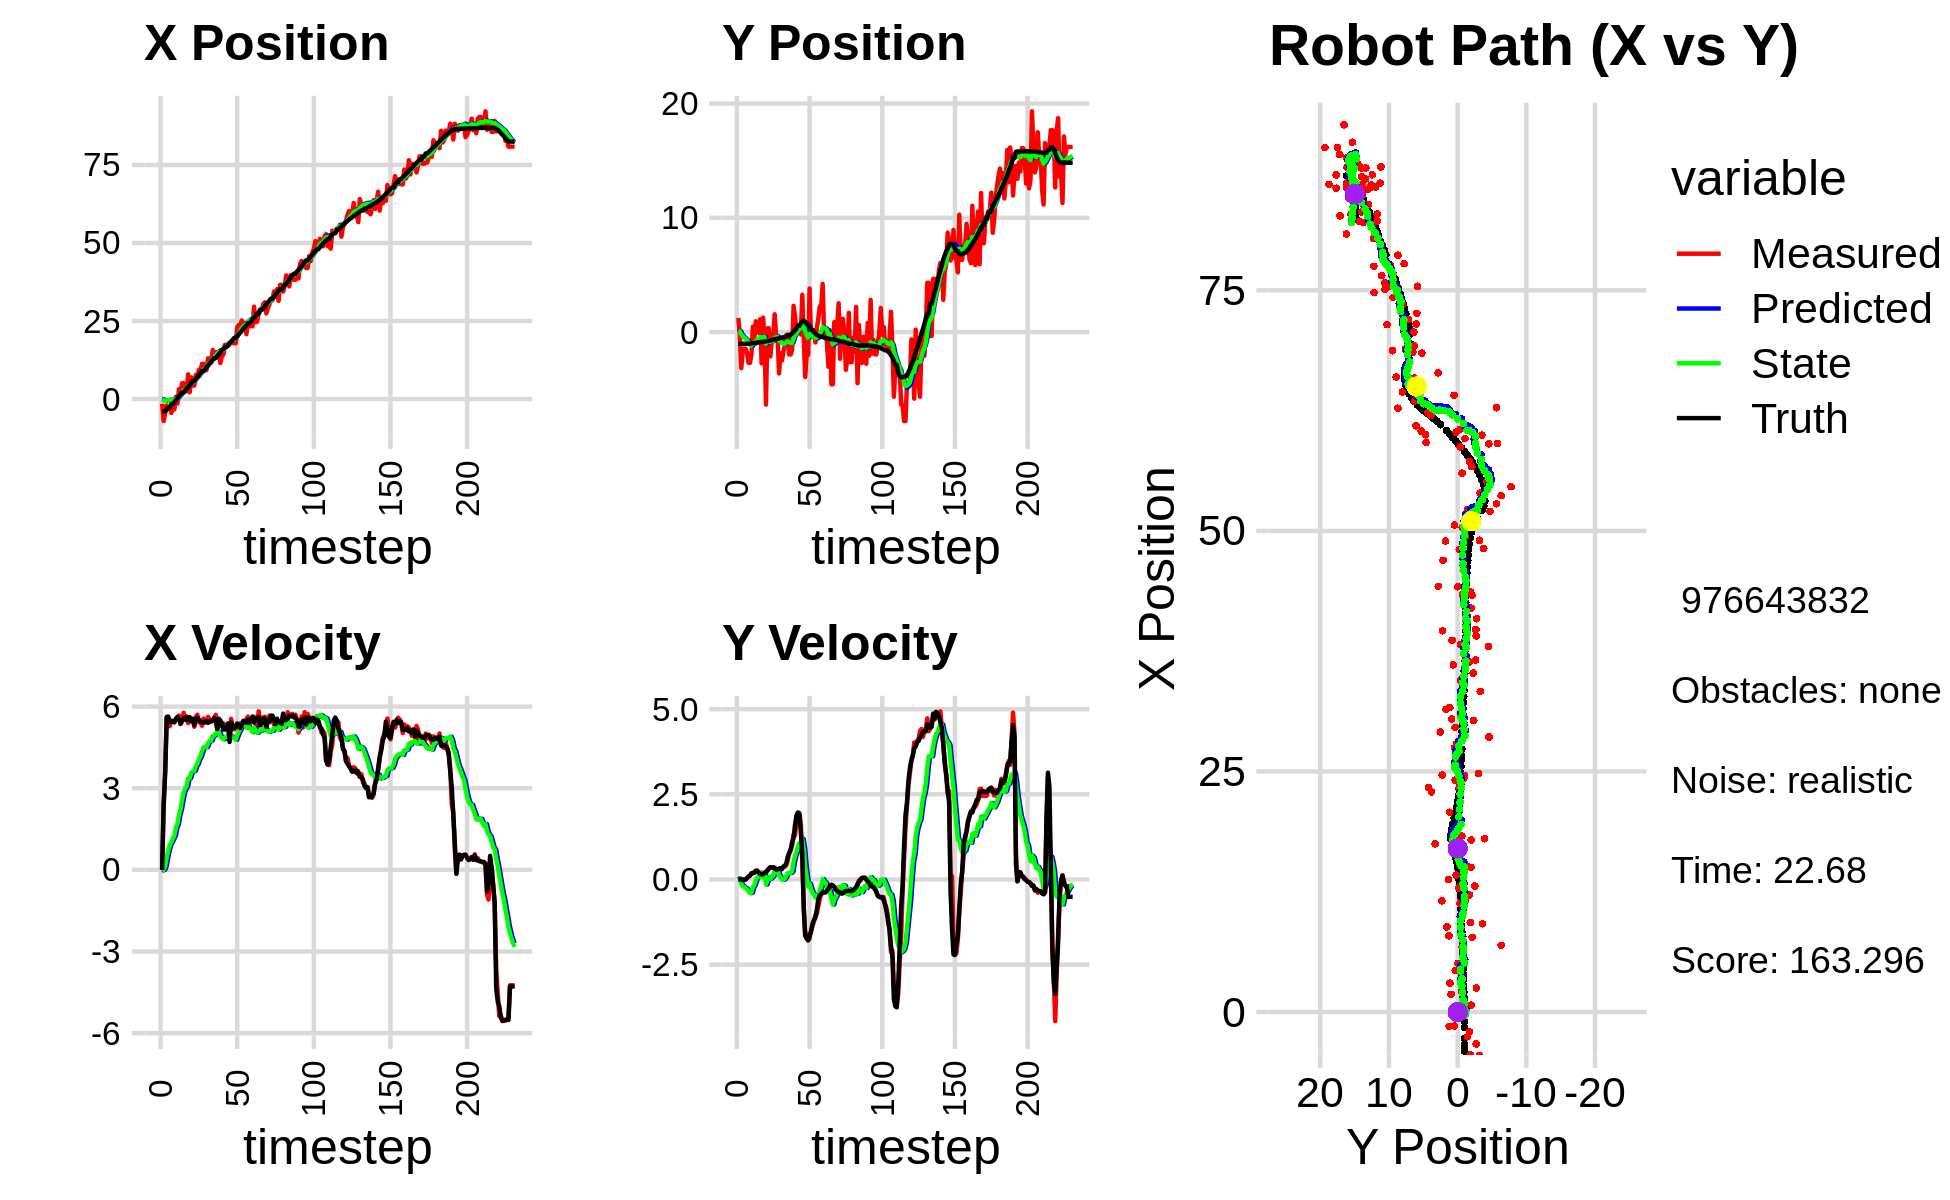

The table this chart was drawn from, first rows:
0.000000000000000000e+00, 0.000000000000000000e+00, 0.000000000000000000e+00, -0.000000000000000000e+00, 0.000000000000000000e+00, 0.000000000000000000e+00, 0.000000000000000000e+00, 0.000000000000000000e+00, 0.000000000000000000e+00, 0.000000000000000000e+00, 0.000000000000000000e+00, 0.000000000000000000e+00, -4.066909313405633775e+00, -1.019930600171865764e+00, 0.000000000000000000e+00, 0.000000000000000000e+00, 0.000000000000000000e+00, 9.963559568859636784e-05
-1.489924669426668569e+00, 1.227233648221131901e+00, 0.000000000000000000e+00, -0.000000000000000000e+00, 0.000000000000000000e+00, 0.000000000000000000e+00, 0.000000000000000000e+00, 0.000000000000000000e+00, -7.538641932448647553e-02, 9.594278466746050671e-02, -1.852313963609332828e-02, 3.213309921979688039e-02, -4.066909313405633775e+00, -1.019930600171865764e+00, 0.000000000000000000e+00, 0.000000000000000000e+00, 0.000000000000000000e+00, 1.943160750670358539e-04
-7.047719955445723272e+00, -1.994127602979477720e-01, 2.348000020126979948e+00, -3.719722333037767245e-04, -7.723873328809581496e-02, 9.915609458944019128e-02, -1.852313963609332828e-02, 3.213309921979688039e-02, -4.279231895876475233e-01, 7.283389821245978002e-02, 1.756728336147882902e-03, 1.610769602118449634e-02, -4.052325726037892650e+00, -1.019931909725393160e+00, 2.399999999999999911e+00, 0.000000000000000000e+00, 2.400000095367431641e+00, 1.584208803251385689e-04
-4.501124382358425713e+00, -3.153709485636116305e+00, 3.576998605045471180e+00, -3.046899897713930584e-03, -4.277475167540327194e-01, 7.444466781457823035e-02, 1.756728336147882902e-03, 1.610769602118449634e-02, -5.857323552906545938e-01, -2.111352158188428974e-01, 1.366105881048460535e-01, -1.313242742492878590e-01, -3.875869273869934073e+00, -1.019927337934274147e+00, 3.600000000000000089e+00, 0.000000000000000000e+00, 3.599999904632568359e+00, 8.518032846041023731e-04
-2.064216375233334677e+00, -1.724386805203810269e+00, 5.579997899369153913e+00, -4.753061688324503563e-03, -5.720712964801699663e-01, -2.242676432437716860e-01, 1.366105881048460535e-01, -1.313242742492878590e-01, -4.781322537482445290e-01, -3.555353502167911683e-01, 4.620103102920925520e-01, -1.896056019004370985e-01, -3.400126934097981390e+00, -1.020494931042505993e+00, 5.621000000000000441e+00, -1.899999999999999953e-02, 5.620999813079833984e+00, 1.908743870444595814e-03
-2.565647214466002080e+00, -1.450072474551142410e+00, 5.496990203821644272e+00, -1.049235909972334735e-02, -4.319312227190352793e-01, -3.744959104068348865e-01, 4.620103102920925520e-01, -1.896056019004370985e-01, -3.944746755897440282e-01, -4.667164737789012974e-01, 7.154872113654424659e-01, -2.244706925387067176e-01, -2.753818035328414737e+00, -1.021912253578722618e+00, 5.633000000000000007e+00, 2.000000000000000042e-03, 5.632999897003173828e+00, 1.908743870444595814e-03
-2.565647214466002080e+00, -1.450072474551142410e+00, 5.283999477731532224e+00, -2.161653247610760813e-03, -3.229259544531997705e-01, -4.891635430327719858e-01, 7.154872113654424659e-01, -2.244706925387067176e-01, -3.136641214017491519e-01, -5.699693704522954540e-01, 9.164630492603588197e-01, -2.508219482691604885e-01, -2.753818035328414737e+00, -1.021912253578722618e+00, 5.432000000000000384e+00, 2.000000000000000042e-03, 5.432000160217285156e+00, 4.090941220056265593e-04
-4.433545827735352773e+00, -1.844552441046083846e+00, 5.493851046939977500e+00, 4.045012931603347850e-02, -2.220178164757132810e-01, -5.950515652792115473e-01, 9.164630492603588197e-01, -2.508219482691604885e-01, -3.922870520720462273e-01, -7.016433245524105189e-01, 1.017737776789540805e+00, -2.867922957563954767e-01, -1.596499920217301804e+00, -1.018823188912825861e+00, 5.456999999999999851e+00, 4.499999999999999833e-02, 5.456999778747558594e+00, -7.362667471170425415e-03
-3.315341234294439055e+00, -2.686356546840415138e+00, 5.448465215227886738e+00, 7.633157735866923088e-02, -2.905132743930921579e-01, -7.303225541280500277e-01, 1.017737776789540805e+00, -2.867922957563954767e-01, -3.660094302427883695e-01, -9.040413622402883043e-01, 1.149784046769060986e+00, -3.548506422595101295e-01, -1.596499920217301804e+00, -1.018823188912825861e+00, 5.448999999999999844e+00, 9.099999999999999756e-02, 5.449999809265136719e+00, -1.400882285088300705e-02
-3.315341234294439055e+00, -2.686356546840415138e+00, 5.429680834743356499e+00, 1.197061417408739892e-01, -2.510310255658822487e-01, -9.395264264662392950e-01, 1.149784046769060986e+00, -3.548506422595101295e-01, -3.427043721522579078e-01, -1.087784413653767990e+00, 1.261719264855890144e+00, -4.009865773019117285e-01, -9.706759450484546692e-01, -1.010481598218148314e+00, 5.424000000000000377e+00, 1.140000000000000041e-01, 5.426000118255615234e+00, -2.204305492341518402e-02
7.162961960046212440e-01, -1.994640627043981818e+00, 5.548033367599898291e+00, 1.814609183046890784e-01, -2.165324456666688768e-01, -1.127883071383959157e+00, 1.261719264855890144e+00, -4.009865773019117285e-01, 7.425747008543268080e-02, -1.183292750077159949e+00, 1.545968418122277477e+00, -3.885200304584076614e-01, -3.480029105115666765e-01, -9.967734597560360399e-01, 5.551000000000000156e+00, 1.739999999999999880e-01, 5.553999900817871094e+00, -3.269559517502784729e-02
-1.447471141967918262e+00, 4.820337403761744688e-01, 5.543035925486935689e+00, 1.812974657125888678e-01, 2.288543118976604507e-01, -1.222144753123000749e+00, 1.545968418122277477e+00, -3.885200304584076614e-01, 2.507924025725740691e-01, -1.020884198736692339e+00, 1.691270907905110032e+00, -2.366123387418488377e-01, 2.912449832371362679e-01, -9.764902484304125441e-01, 5.618999999999999773e+00, 1.960000000000000075e-01, 5.622000217437744141e+00, -3.452903404831886292e-02
3.146159410428092329e+00, -5.572742754624173678e-01, 5.672616836951660524e+00, 1.959478593154327652e-01, 4.199194933630850946e-01, -1.044545432610877178e+00, 1.691270907905110032e+00, -2.366123387418488377e-01, 8.722173723773664067e-01, -9.725496285747433634e-01, 2.026917641464541564e+00, -1.657924681631276487e-01, 9.319958683967293211e-01, -9.540565845774893194e-01, 5.530999999999999694e+00, 1.990000000000000102e-01, 5.534999847412109375e+00, -3.452903404831886292e-02
1.837751388621260862e+00, 9.493343293814081596e-01, 5.360398755478563260e+00, 2.221434814749772002e-01, 1.074909136523820585e+00, -9.891288753910560949e-01, 2.026917641464541564e+00, -1.657924681631276487e-01, 1.303022096447311595e+00, -7.734805497542864838e-01, 2.236743417969800252e+00, -1.982469373926062928e-02, 1.455254077638937993e+00, -9.322271878016927804e-01, 5.373999999999999666e+00, 2.550000000000000044e-01, 5.380000114440917969e+00, -4.141789674758911133e-02
5.051864862076935303e+00, -3.483211291493801959e-02, 5.450299195972571731e+00, 2.703428557066837046e-01, 1.526696438244291576e+00, -7.754630191282125828e-01, 2.236743417969800252e+00, -1.982469373926062928e-02, 2.022389597091788449e+00, -6.854755375704020270e-01, 2.558572867936423911e+00, 5.028119159073402011e-02, 2.079948901744050449e+00, -9.021605789938975661e-01, 5.475999999999999979e+00, 2.419999999999999929e-01, 5.480999946594238281e+00, -4.956085234880447388e-02
5.051864862076935303e+00, -3.483211291493801959e-02, 5.773204611739322090e+00, 2.093727251020613411e-01, 2.278246883885430840e+00, -6.804474184113286084e-01, 2.558572867936423911e+00, 5.028119159073402011e-02, 2.698803829123844533e+00, -6.069503219041786357e-01, 2.844480605622536018e+00, 1.018700082767379361e-01, 2.079948901744050449e+00, -9.021605789938975661e-01, 5.554000000000000270e+00, 2.010000000000000120e-01, 5.558000087738037109e+00, -3.625040501356124878e-02
2.993012278981696639e+00, 1.121028094964179322e+00, 5.537714373726047690e+00, 1.591197422052749721e-01, 2.983251889686098224e+00, -5.967633210765048712e-01, 2.844480605622536018e+00, 1.018700082767379361e-01, 3.104778857243851053e+00, -4.205208894979742817e-01, 2.981449129807678844e+00, 2.021349680418237926e-01, 2.715092181696309837e+00, -8.781163402896430270e-01, 5.608999999999999986e+00, 1.640000000000000069e-01, 5.611999988555908203e+00, -2.872592583298683167e-02
2.491540670093935983e+00, -2.733429358084293881e+00, 5.641893640054383319e+00, 1.541841663665390050e-01, 3.402923770224619116e+00, -4.003073926937918969e-01, 2.981449129807678844e+00, 2.021349680418237926e-01, 3.430548612696818100e+00, -6.381818541846940862e-01, 3.075696333853677356e+00, 6.897488895711190171e-02, 3.359955310674614282e+00, -8.589739066634795028e-01, 5.495000000000000107e+00, 1.489999999999999936e-01, 5.497000217437744141e+00, -2.732164226472377777e-02
7.922324180610691435e+00, 1.269409596269253093e+00, 5.393986051937052828e+00, 1.474092380803259938e-01, 3.738118246082185792e+00, -6.312843652889829071e-01, 3.075696333853677356e+00, 6.897488895711190171e-02, 4.257316292026255056e+00, -4.353749477678119373e-01, 3.371325605650102641e+00, 1.814151238942824373e-01, 3.887730121806840966e+00, -8.445518622490231220e-01, 5.586999999999999744e+00, 1.549999999999999989e-01, 5.589000225067138672e+00, -2.732164226472377777e-02
2.176857948579963065e+00, -5.553140653475597821e-01, 5.564292673212733575e+00, 1.735945562389454300e-01, 4.594448852591265009e+00, -4.172334353783836991e-01, 3.371325605650102641e+00, 1.814151238942824373e-01, 4.450274033242284766e+00, -4.315799134298626272e-01, 3.376283173451743558e+00, 1.730333237886964581e-01, 4.530457019554279263e+00, -8.256787967957196495e-01, 5.615000000000000213e+00, 1.920000000000000040e-01, 5.618000030517578125e+00, -3.118783980607986450e-02
6.930567741385685210e+00, -6.342671276176075956e+00, 5.525183579936885359e+00, 2.053904979954448706e-01, 4.787902350587459388e+00, -4.142765810509929647e-01, 3.376283173451743558e+00, 1.730333237886964581e-01, 5.095508043468940151e+00, -1.010860560444677425e+00, 3.573813748064346818e+00, -1.497096356309088327e-01, 5.166746615952531485e+00, -8.028672943994968891e-01, 5.458999999999999631e+00, 2.290000000000000091e-01, 5.464000225067138672e+00, -3.715640679001808167e-02
4.304360985786719773e+00, 3.367134174934039437e-01, 5.558483864458040991e+00, 2.692262346490610359e-01, 5.452889418275375100e+00, -1.025831524007768225e+00, 3.573813748064346818e+00, -1.497096356309088327e-01, 5.425286705870807857e+00, -8.662074337576054495e-01, 3.622251246242897071e+00, -3.256940771375328725e-02, 5.798967837809808401e+00, -7.744442386758859653e-01, 5.548000000000000043e+00, 2.640000000000000124e-01, 5.327000141143798828e+00, -4.839736968278884888e-02
4.304360985786719773e+00, 3.367134174934039437e-01, 5.258607055517662943e+00, 3.144473914414521176e-01, 5.787511830495097875e+00, -8.694643745289807324e-01, 3.622251246242897071e+00, -3.256940771375328725e-02, 5.711184326658375277e+00, -7.294146782477861635e-01, 3.639185691932471212e+00, 6.872098839255096070e-02, 5.798967837809808401e+00, -7.744442386758859653e-01, 5.317999999999999616e+00, 3.190000000000000058e-01, 5.327000141143798828e+00, -5.972559005022048950e-02
7.759392976776936734e+00, -2.126761780054089890e+00, 5.618432583041026440e+00, 3.607167842334101926e-01, 6.075102895851622442e+00, -7.225425794085310605e-01, 3.639185691932471212e+00, 6.872098839255096070e-02, 6.328814871900807049e+00, -8.488770573878028358e-01, 3.807341970395683006e+00, 2.093349650739996515e-02, 6.413506030967389471e+00, -7.392263276684908346e-01, 5.512999999999999901e+00, 3.549999999999999822e-01, 5.524000167846679688e+00, -6.411439180374145508e-02
6.773598969144532411e+00, -6.703208988200308749e-01, 5.703505809280617456e+00, 3.622819724770487415e-01, 6.709549068940375172e+00, -8.467837077370627963e-01, 3.807341970395683006e+00, 2.093349650739996515e-02, 6.798211985318862283e+00, -8.109687412822963459e-01, 3.902399115762437365e+00, 6.503130716772526076e-02, 7.044498920142825860e+00, -6.988545522915509123e-01, 5.591000000000000192e+00, 3.549999999999999822e-01, 5.602000236511230469e+00, -6.343395262956619263e-02
9.376759767101734866e+00, -4.076686366469301492e-01, 5.421075003083487331e+00, 3.443422012242716712e-01, 7.188451896895106330e+00, -8.044656105655237921e-01, 3.902399115762437365e+00, 6.503130716772526076e-02, 7.472007376402923562e+00, -7.496829531992574847e-01, 4.068987987304291565e+00, 1.149923712950059185e-01, 7.685923099783150469e+00, -6.578968021780614572e-01, 5.527000000000000135e+00, 3.569999999999999840e-01, 5.539000034332275391e+00, -6.343395262956619263e-02
8.842961609539557344e+00, 1.560308709339160771e+00, 5.455727925441182791e+00, 3.508872852940879139e-01, 7.878906175133352896e+00, -7.381837160697568567e-01, 4.068987987304291565e+00, 1.149923712950059185e-01, 8.034829796949923164e+00, -4.937313628779416153e-01, 4.177145245230256876e+00, 2.651370170790968706e-01, 8.316662311805389507e+00, -6.175932749855002069e-01, 5.456000000000000405e+00, 3.220000000000000084e-01, 5.466000080108642578e+00, -6.422693282365798950e-02
1.129062509517970270e+01, -3.300335570552426767e-01, 5.297070207707686329e+00, 2.899489494522547450e-01, 8.452544321472949207e+00, -4.672176611700319393e-01, 4.177145245230256876e+00, 2.651370170790968706e-01, 8.783298557103398352e+00, -4.520616568593502915e-01, 4.351567191536583223e+00, 2.751797221609845190e-01, 8.947035312714435307e+00, -5.820062018739374787e-01, 5.418000000000000149e+00, 2.879999999999999782e-01, 5.425000190734863281e+00, -5.468303710222244263e-02
1.129062509517970270e+01, -3.300335570552426767e-01, 5.561983624772042667e+00, 2.987307651973967748e-01, 9.218455276257056852e+00, -4.245436846432518174e-01, 4.351567191536583223e+00, 2.751797221609845190e-01, 9.476857998697560959e+00, -4.137617586030172268e-01, 4.497868133591986783e+00, 2.827490908218265875e-01, 8.947035312714435307e+00, -5.820062018739374787e-01, 5.416999999999999815e+00, 2.939999999999999836e-01, 5.425000190734863281e+00, -5.365783721208572388e-02
9.169429451078551452e+00, -3.612627491815602720e+00, 5.402142474060434019e+00, 3.094757733259355659e-01, 9.926644812056759193e+00, -3.854868495208345625e-01, 4.497868133591986783e+00, 2.827490908218265875e-01, 9.890348297583987147e+00, -7.098345270384609496e-01, 4.509653794547222816e+00, 1.080121944597423889e-01, 9.570959567635046739e+00, -5.484533170053061957e-01, 5.467999999999999972e+00, 3.200000000000000067e-01, 5.477000236511230469e+00, -5.722505226731300354e-02
9.306614398571593227e+00, -1.846673057233776394e+00, 5.487559682412976869e+00, 3.220250339122582850e-01, 1.034131367703870907e+01, -6.990333075924867190e-01, 4.509653794547222816e+00, 1.080121944597423889e-01, 1.028057624247876412e+01, -8.035953129230964942e-01, 4.513267482903279060e+00, 6.647984293196806949e-02, 1.019765138590385689e+01, -5.124508605025729358e-01, 5.456000000000000405e+00, 3.250000000000000111e-01, 5.465000152587890625e+00, -5.861551687121391296e-02
1.308800244287911241e+01, -2.492928431928630673e+00, 5.622122656257331208e+00, 3.160669400148373165e-01, 1.073190299076909149e+01, -7.969473286298996983e-01, 4.513267482903279060e+00, 6.647984293196806949e-02, 1.101403185867952317e+01, -9.549852803130344236e-01, 4.666463356291020936e+00, -1.615442019339385915e-03, 1.071973466867856573e+01, -4.818324301659850373e-01, 5.400000000000000355e+00, 3.029999999999999916e-01, 5.408999919891357422e+00, -5.615932121872901917e-02
1.217718994585968417e+01, -1.730894313128261697e+00, 5.518997700736256284e+00, 3.790634468881141639e-01, 1.148067819430862535e+01, -9.551468245149683511e-01, 4.666463356291020936e+00, -1.615442019339385915e-03, 1.158668460020277813e+01, -1.013381573297915672e+00, 4.737124274690038384e+00, -5.906104381072786735e-03, 1.134058999999137285e+01, -4.458991147250355724e-01, 5.450999999999999623e+00, 3.739999999999999991e-01, 5.464000225067138672e+00, -6.857568770647048950e-02
1.161733564694661247e+01, -1.160637543258890014e+00, 5.445171747660621620e+00, 3.739928304899741707e-01, 1.206039702767178134e+01, -1.013972183736022936e+00, 4.737124274690038384e+00, -5.906104381072786735e-03, 1.204683766945947276e+01, -1.008746510101580007e+00, 4.752658075615061151e+00, 2.431179532015206174e-02, 1.196778726565223927e+01, -4.024354679414863800e-01, 5.480999999999999872e+00, 4.020000000000000240e-01, 5.495999813079833984e+00, -6.857568770647048950e-02
1.574887228006618578e+01, -2.750689919294656005e-01, 5.464053548263156479e+00, 4.177547495340107053e-01, 1.252210347702097870e+01, -1.006315330569564903e+00, 4.752658075615061151e+00, 2.431179532015206174e-02, 1.287362639434008749e+01, -9.117561713252761990e-01, 4.923307337463916689e+00, 1.041621805475153040e-01, 1.259832811364996097e+01, -3.526759601171705616e-01, 5.490999999999999659e+00, 4.699999999999999734e-01, 5.512000083923339844e+00, -7.630664855241775513e-02
1.288999973251076270e+01, -1.979889352849768525e-01, 5.583644700753947809e+00, 5.634320964356479555e-01, 1.336595712808647995e+01, -9.013399532705246298e-01, 4.923307337463916689e+00, 1.041621805475153040e-01, 1.334706147419512234e+01, -8.061259076865996409e-01, 4.935139410269859361e+00, 1.891122117761643018e-01, 1.313015985468391378e+01, -2.988906362966340935e-01, 5.586999999999999744e+00, 6.710000000000000409e-01, 5.626999855041503906e+00, -1.005671694874763489e-01
1.502294039704268691e+01, -1.955630168791531176e+00, 5.698673143857423184e+00, 7.665666308144049035e-01, 1.384057541522210855e+01, -7.872146865089831858e-01, 4.935139410269859361e+00, 1.891122117761643018e-01, 1.399102267713210779e+01, -8.747119910788055952e-01, 5.021967906295434325e+00, 1.830620392744863878e-01, 1.313015985468391378e+01, -2.988906362966340935e-01, 5.477999999999999758e+00, 7.760000000000000231e-01, 5.532999992370605469e+00, -1.337140351533889771e-01
1.502294039704268691e+01, -1.955630168791531176e+00, 5.134479881457780337e+00, 8.599713936398336589e-01, 1.449321946776165149e+01, -8.564057871513569564e-01, 5.021967906295434325e+00, 1.830620392744863878e-01, 1.455073743653197127e+01, -9.316749303099981505e-01, 5.049768596980805491e+00, 1.908380255741047027e-01, 1.376361894615963699e+01, -2.118183239106482818e-01, 5.179999999999999716e+00, 8.880000000000000115e-01, 5.256000041961669922e+00, -1.659491509199142456e-01
1.510878741725637830e+01, -1.539194808872709652e+00, 5.297210624659155265e+00, 1.006591146969987749e+00, 1.505571429623005208e+01, -9.125911277525876608e-01, 5.049768596980805491e+00, 1.908380255741047027e-01, 1.507164278038403360e+01, -9.328317015521387923e-01, 5.063969873631709362e+00, 2.385898280640041391e-01, 1.435761880871385010e+01, -1.113869997741630813e-01, 5.554000000000000270e+00, 1.092999999999999972e+00, 5.660999774932861328e+00, -1.877840161323547363e-01
1.155928659440601081e+01, 2.299506380819049678e+00, 5.301342533103026611e+00, 1.302478235722146493e+00, 1.557803976774720489e+01, -9.089727187457383728e-01, 5.063969873631709362e+00, 2.385898280640041391e-01, 1.518864881723803428e+01, -5.290035077411934239e-01, 4.905809074778543888e+00, 5.221982641008072745e-01, 1.499517297704941043e+01, 1.279897833763044349e-02, 5.491999999999999993e+00, 1.225999999999999979e+00, 5.626999855041503906e+00, -2.409165650606155396e-01
1.378490090398335077e+01, 1.347918703200570389e+00, 5.297457872793356337e+00, 1.301523819840711527e+00, 1.567922972471588849e+01, -4.767836813311127075e-01, 4.905809074778543888e+00, 5.221982641008072745e-01, 1.550772341693734901e+01, -2.515014926264854678e-01, 4.844780461734548460e+00, 7.010518447161604438e-01, 1.562195634849067361e+01, 1.708603641650723870e-01, 5.381999999999999673e+00, 1.602000000000000091e+00, 5.616000175476074219e+00, -2.409165650606155396e-01
1.422077190849418749e+01, 2.070155428188560354e-01, 5.387097073878237552e+00, 1.683425590709840547e+00, 1.599220146311080448e+01, -1.813963081548694012e-01, 4.844780461734548460e+00, 7.010518447161604438e-01, 1.583940032405649490e+01, -9.039254729388844500e-02, 4.796222773807405027e+00, 8.213993761153217665e-01, 1.612628793709511754e+01, 3.350117937332338092e-01, 5.153999999999999915e+00, 1.889000000000000012e+00, 5.488999843597412109e+00, -3.028777241706848145e-01
1.736799854059771420e+01, 3.370973754819914237e-01, 5.247394202846274780e+00, 1.955723142937178638e+00, 1.631902260143723637e+01, -8.252609682356262799e-03, 4.796222773807405027e+00, 8.213993761153217665e-01, 1.644274256127404144e+01, 8.641595791194893461e-02, 4.862304644453460334e+00, 9.546912452927694970e-01, 1.671855592727807505e+01, 5.560465599722576036e-01, 5.157000000000000028e+00, 1.963999999999999968e+00, 5.567999839782714844e+00, -3.567559421062469482e-01
1.736799854059771420e+01, 3.370973754819914237e-01, 5.171414951790794134e+00, 1.953266506850832585e+00, 1.692897302571938667e+01, 1.818850824412258926e-01, 4.862304644453460334e+00, 9.546912452927694970e-01, 1.698592911984945886e+01, 2.502030754195475604e-01, 4.895775007330191109e+00, 1.063850170564614839e+00, 1.671855592727807505e+01, 5.560465599722576036e-01, 5.238000000000000433e+00, 1.889999999999999902e+00, 5.567999839782714844e+00, -3.611395955085754395e-01
1.701357477912488392e+01, -2.093643409445551939e-01, 5.335518015182610263e+00, 1.623323160673737275e+00, 1.747550662058247894e+01, 3.565880924760090331e-01, 4.895775007330191109e+00, 1.063850170564614839e+00, 1.744849894081370678e+01, 3.289573166689273576e-01, 4.897531782001616207e+00, 1.089111722220032163e+00, 1.731764841071096228e+01, 7.779852882364353128e-01, 5.384000000000000341e+00, 1.391000000000000014e+00, 5.560999870300292969e+00, -2.953498959541320801e-01
1.748232597126654042e+01, 3.268004491360753772e+00, 4.806498172954640324e+00, 5.242143476336108554e-01, 1.793825211901386751e+01, 4.378684888909305517e-01, 4.897531782001616207e+00, 1.089111722220032163e+00, 1.788900071191907415e+01, 6.937679251661619251e-01, 4.873888576003244211e+00, 1.187787959773579427e+00, 1.793140077542781441e+01, 9.553297307052397436e-01, 4.700000000000000178e+00, 7.600000000000000089e-01, 4.761000156402587891e+00, -1.086343005299568176e-01
1.829470904944912846e+01, -6.107488132447251861e-01, 5.551790181985413852e+00, -8.534142793958406914e-01, 1.837638956951940017e+01, 8.125467211435198900e-01, 4.873888576003244211e+00, 1.187787959773579427e+00, 1.839743935379759776e+01, 5.612509941515759770e-01, 4.903205287202388796e+00, 9.038455343314319990e-01, 1.835620737026473748e+01, 1.001774741729254847e+00, 5.411999999999999922e+00, -8.319999999999999618e-01, 5.475999832153320312e+00, 1.525248736143112183e-01
1.801316279176694835e+01, -3.931003139388350220e+00, 5.281202733839404750e+00, -1.640060975868758542e+00, 1.888775988251783744e+01, 6.516355475847191991e-01, 4.903205287202388796e+00, 9.038455343314319990e-01, 1.881706242333507717e+01, 5.491930442310322125e-02, 4.884560463734431757e+00, 3.955459736774946666e-01, 1.895773744597640587e+01, 8.993591800175387840e-01, 5.306000000000000050e+00, -1.649000000000000021e+00, 5.556000232696533203e+00, 3.011045157909393311e-01
1.788561487220277968e+01, -1.984528706319825808e+00, 5.165646307499391021e+00, -1.604175289425259665e+00, 1.930551846970852026e+01, 9.447390179085268791e-02, 4.884560463734431757e+00, 3.955459736774946666e-01, 1.917642967893467087e+01, -2.208240992855309281e-01, 4.838216079521890478e+00, 7.973286508715293763e-02, 1.956459856046371115e+01, 7.101994293080269305e-01, 5.205000000000000071e+00, -1.737999999999999989e+00, 5.486999988555908203e+00, 3.011045157909393311e-01
1.788561487220277968e+01, -1.984528706319825808e+00, 5.214050058500608209e+00, -1.781511860675557557e+00, 1.966025128688686152e+01, -2.128508127768156399e-01, 4.838216079521890478e+00, 7.973286508715293763e-02, 1.949996779788045842e+01, -4.898251395976502831e-01, 4.781478920575786162e+00, -2.052294501138300364e-01, 1.956459856046371115e+01, 7.101994293080269305e-01, 5.269000000000000128e+00, -1.786000000000000032e+00, 5.563000202178955078e+00, 3.292393982410430908e-01
2.287986516968758721e+01, 3.811830236995673804e+00, 5.331666944224284777e+00, -1.735446681460308449e+00, 1.997811568993803633e+01, -5.103480846090332479e-01, 4.781478920575786162e+00, -2.052294501138300364e-01, 2.029031793130065253e+01, -1.547335485024292634e-01, 4.930544166987511190e+00, -1.217953536628723910e-01, 2.016549348786444895e+01, 5.056430830828945178e-01, 5.378999999999999559e+00, -1.651000000000000023e+00, 5.625999927520751953e+00, 3.146822154521942139e-01
2.374491238558989892e+01, -3.701858981046953212e-01, 5.206391926108501877e+00, -1.524503257203968509e+00, 2.078337234799940347e+01, -1.669130838687165053e-01, 4.930544166987511190e+00, -1.217953536628723910e-01, 2.108971440276172515e+01, -2.613905306702096198e-01, 5.068873646544383327e+00, -2.743207487307367520e-01, 2.078002691255372625e+01, 3.077564974290441513e-01, 5.317999999999999616e+00, -1.522000000000000020e+00, 5.532000064849853516e+00, 2.848509550094604492e-01
2.374491238558989892e+01, -3.701858981046953212e-01, 5.382251966870425619e+00, -1.366445194128633300e+00, 2.159660176741616411e+01, -2.888226055432833173e-01, 5.068873646544383327e+00, -2.743207487307367520e-01, 2.182369757326049964e+01, -3.546184305847077112e-01, 5.174693211489508116e+00, -3.888463932370518350e-01, 2.129101705502206343e+01, 1.615277067252871568e-01, 5.211000000000000298e+00, -1.300999999999999934e+00, 5.370999813079833984e+00, 2.486269176006317139e-01
2.516528367972564695e+01, 1.673630914778763412e-01, 5.379338232036459111e+00, -1.233726782899546404e+00, 2.234116689440945080e+01, -3.935030699084128836e-01, 5.174693211489508116e+00, -3.888463932370518350e-01, 2.263078053646741594e+01, -3.814339450435857426e-01, 5.303781190822805414e+00, -4.431478406216995958e-01, 2.188847780234143414e+01, 1.061315751288787954e-02, 5.315000000000000391e+00, -1.189999999999999947e+00, 5.447000026702880859e+00, 2.254466414451599121e-01
2.430122971551122291e+01, -8.976181014282659243e-01, 5.476094854003305201e+00, -1.050791859638619652e+00, 2.316115865554969488e+01, -4.257487291057556744e-01, 5.303781190822805414e+00, -4.431478406216995958e-01, 2.328193295058068912e+01, -5.054191747831717763e-01, 5.360228268691004772e+00, -5.303228232311359980e-01, 2.250125551231794674e+01, -1.277575951362019957e-01, 5.475999999999999979e+00, -1.122999999999999998e+00, 5.590000152587890625e+00, 1.895826458930969238e-01
2.409412890636406246e+01, 3.642680192440281850e-01, 5.265928877254845375e+00, -1.010463723726431118e+00, 2.381795577744978942e+01, -5.584514571062854094e-01, 5.360228268691004772e+00, -5.303228232311359980e-01, 2.384135847368068895e+01, -4.906245398210308251e-01, 5.367327009879679700e+00, -5.279752025910438018e-01, 2.312985086466366624e+01, -2.457722880156157363e-01, 5.448000000000000398e+00, -8.760000000000000009e-01, 5.518000125885009766e+00, 1.895826458930969238e-01
2.076462650288375045e+01, 1.158904804662190591e+00, 5.541541463599072515e+00, -7.859571067605033434e-01, 2.437809117466865771e+01, -5.434220600801351608e-01, 5.367327009879679700e+00, -5.279752025910438018e-01, 2.402629376184871646e+01, -3.851854013091079998e-01, 5.223233967462088678e+00, -4.603781667427541691e-01, 2.364981317546373774e+01, -3.195865019142291596e-01, 5.410999999999999588e+00, -5.879999999999999671e-01, 5.442999839782714844e+00, 1.408903598785400391e-01
2.463495001185597744e+01, 2.251800849471401911e+00, 5.631869708523392859e+00, -5.735521231819702415e-01, 2.454861715859492577e+01, -4.312232179833834222e-01, 5.223233967462088678e+00, -4.603781667427541691e-01, 2.457478517401314733e+01, -1.663564712741354423e-01, 5.246627977680960342e+00, -3.242704236785408090e-01, 2.427751779543099531e+01, -3.825952273307998697e-01, 5.524000000000000021e+00, -4.620000000000000218e-01, 5.543000221252441406e+00, 1.014905422925949097e-01
2.463495001185597744e+01, 2.251800849471401911e+00, 5.295287511331983943e+00, -4.334758594029651801e-01, 2.509944797178124176e+01, -1.987835136419895399e-01, 5.246627977680960342e+00, -3.242704236785408090e-01, 2.505535586715431151e+01, 4.282919316186142855e-02, 5.229374755276167797e+00, -2.005422691062435370e-01, 2.427751779543099531e+01, -3.825952273307998697e-01, 5.455000000000000071e+00, -4.289999999999999925e-01, 5.472000122070312500e+00, 8.167856186628341675e-02
2.334224987014533426e+01, 4.226196303061241721e+00, 5.570170610950281542e+00, -3.927551404875718744e-01, 2.557829334268192767e+01, 2.277496625123707347e-02, 5.229374755276167797e+00, -2.005422691062435370e-01, 2.537062374067924964e+01, 4.369486034293338372e-01, 5.151469540108151612e+00, 1.119196310802714200e-02, 2.490664720519027853e+01, -4.336738450588492610e-01, 5.464000000000000412e+00, -3.729999999999999982e-01, 5.475999832153320312e+00, 7.039392739534378052e-02
2.327799773168855069e+01, -2.363265767680448326e-01, 5.558140220516358809e+00, -3.783112398087765671e-01, 2.588577069469006631e+01, 4.380677997401365431e-01, 5.151469540108151612e+00, 1.119196310802714200e-02, 2.564397392570652556e+01, 3.494553351392057916e-01, 5.061058601472320895e+00, -6.513597191373622641e-02, 2.553732395177554082e+01, -4.778901797307283927e-01, 5.634000000000000341e+00, -3.830000000000000071e-01, 5.646999835968017578e+00, 6.795953959226608276e-02
... 171 more rows
